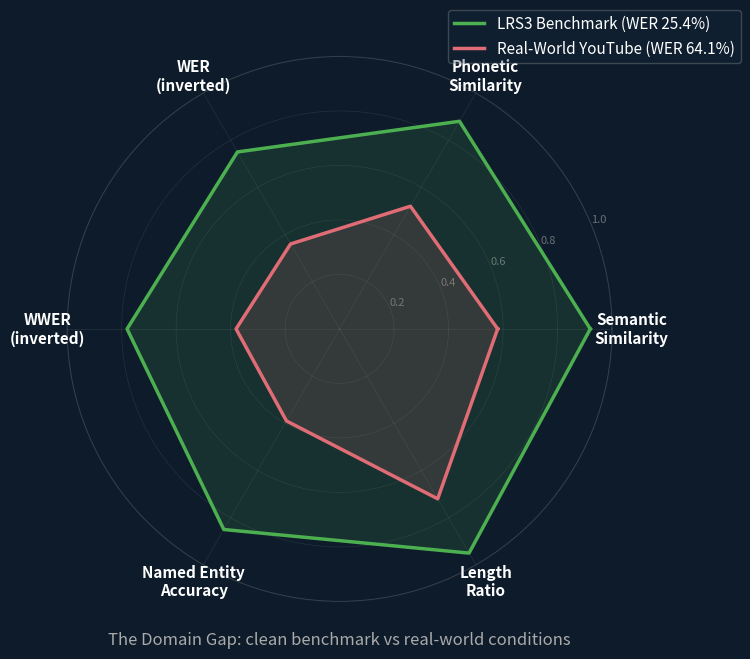

Source code (Python): (Note: this script raises an exception after producing the figure.)
#!/usr/bin/env python3
"""
Generate dual radar chart: LRS3 benchmark vs Real-World YouTube.

Overlays two radar profiles on 6 IS dimensions to visualize the domain
shift between clean benchmark data and real-world YouTube content.

Output: presentation_materials_20260224/01_plots_for_slides/P6b_radar_dual.png
"""

import numpy as np
import matplotlib.pyplot as plt
from pathlib import Path

OUT = Path("/home/ubuntu/presentation_materials_20260224/01_plots_for_slides/P6b_radar_dual.png")

# Presentation color scheme
BG = "#0D1B2A"
NAVY2 = "#152A40"
WHITE = "#FFFFFF"
LGRAY = "#AAAAAA"
TEAL = "#00B4D8"
CORAL = "#E06C75"
GREEN = "#4CAF50"

# 6 IS dimensions
LABELS = [
    "Semantic\nSimilarity",
    "Phonetic\nSimilarity",
    "WER\n(inverted)",
    "WWER\n(inverted)",
    "Named Entity\nAccuracy",
    "Length\nRatio",
]

# LRS3 benchmark profile (paper: WER 25.4%, estimated high-quality metrics)
# These represent what IS components would look like on clean TED talk data
LRS3_VALUES = [
    0.92,   # Semantic similarity (high — clean speech, good context)
    0.88,   # Phonetic similarity (high — clear articulation)
    0.75,   # 1 - WER (1 - 0.254 = 0.746)
    0.78,   # 1 - WWER (slightly better than WER)
    0.85,   # Named entity accuracy (good — known vocabulary)
    0.95,   # Length ratio (close to 1.0)
]

# Real-world YouTube profile (our baseline: WER 64.1%, IS 2.52)
YOUTUBE_VALUES = [
    0.58,   # Semantic similarity (mean from our data)
    0.52,   # Phonetic similarity (mean)
    0.36,   # 1 - WER (1 - 0.641 = 0.359)
    0.38,   # 1 - WWER (1 - 0.619 = 0.381)
    0.39,   # Named entity F1 (38.9%)
    0.72,   # Length ratio (mean, many short/long predictions)
]


def main():
    N = len(LABELS)
    angles = np.linspace(0, 2 * np.pi, N, endpoint=False).tolist()
    angles += angles[:1]  # close the polygon

    lrs3 = LRS3_VALUES + LRS3_VALUES[:1]
    youtube = YOUTUBE_VALUES + YOUTUBE_VALUES[:1]

    fig, ax = plt.subplots(figsize=(8, 8), subplot_kw=dict(polar=True),
                           facecolor=BG)
    ax.set_facecolor(BG)

    # Grid styling
    ax.set_ylim(0, 1.0)
    ax.set_yticks([0.2, 0.4, 0.6, 0.8, 1.0])
    ax.set_yticklabels(["0.2", "0.4", "0.6", "0.8", "1.0"],
                        color=LGRAY, fontsize=8, alpha=0.6)
    ax.set_xticks(angles[:-1])
    ax.set_xticklabels(LABELS, color=WHITE, fontsize=11, fontweight="bold")

    # Grid lines
    ax.spines["polar"].set_color(LGRAY)
    ax.spines["polar"].set_alpha(0.2)
    ax.grid(color=LGRAY, alpha=0.15, linewidth=0.5)

    # LRS3 benchmark (green, tight, small)
    ax.plot(angles, lrs3, color=GREEN, linewidth=2.5, linestyle="-",
            label="LRS3 Benchmark (WER 25.4%)", zorder=3)
    ax.fill(angles, lrs3, color=GREEN, alpha=0.15, zorder=2)

    # YouTube real-world (coral, jagged, large gaps)
    ax.plot(angles, youtube, color=CORAL, linewidth=2.5, linestyle="-",
            label="Real-World YouTube (WER 64.1%)", zorder=3)
    ax.fill(angles, youtube, color=CORAL, alpha=0.15, zorder=2)

    # Legend
    legend = ax.legend(loc="upper right", bbox_to_anchor=(1.25, 1.1),
                       fontsize=11, framealpha=0.3,
                       facecolor=NAVY2, edgecolor=LGRAY)
    for text in legend.get_texts():
        text.set_color(WHITE)

    # Title annotation
    ax.text(0.5, -0.08,
            "The Domain Gap: clean benchmark vs real-world conditions",
            transform=ax.transAxes, ha="center", color=LGRAY,
            fontsize=12, fontstyle="italic")

    plt.tight_layout(pad=2.0)
    OUT.parent.mkdir(parents=True, exist_ok=True)
    fig.savefig(OUT, dpi=200, facecolor=BG, bbox_inches="tight")
    plt.close(fig)
    print(f"Saved: {OUT}")


if __name__ == "__main__":
    main()
